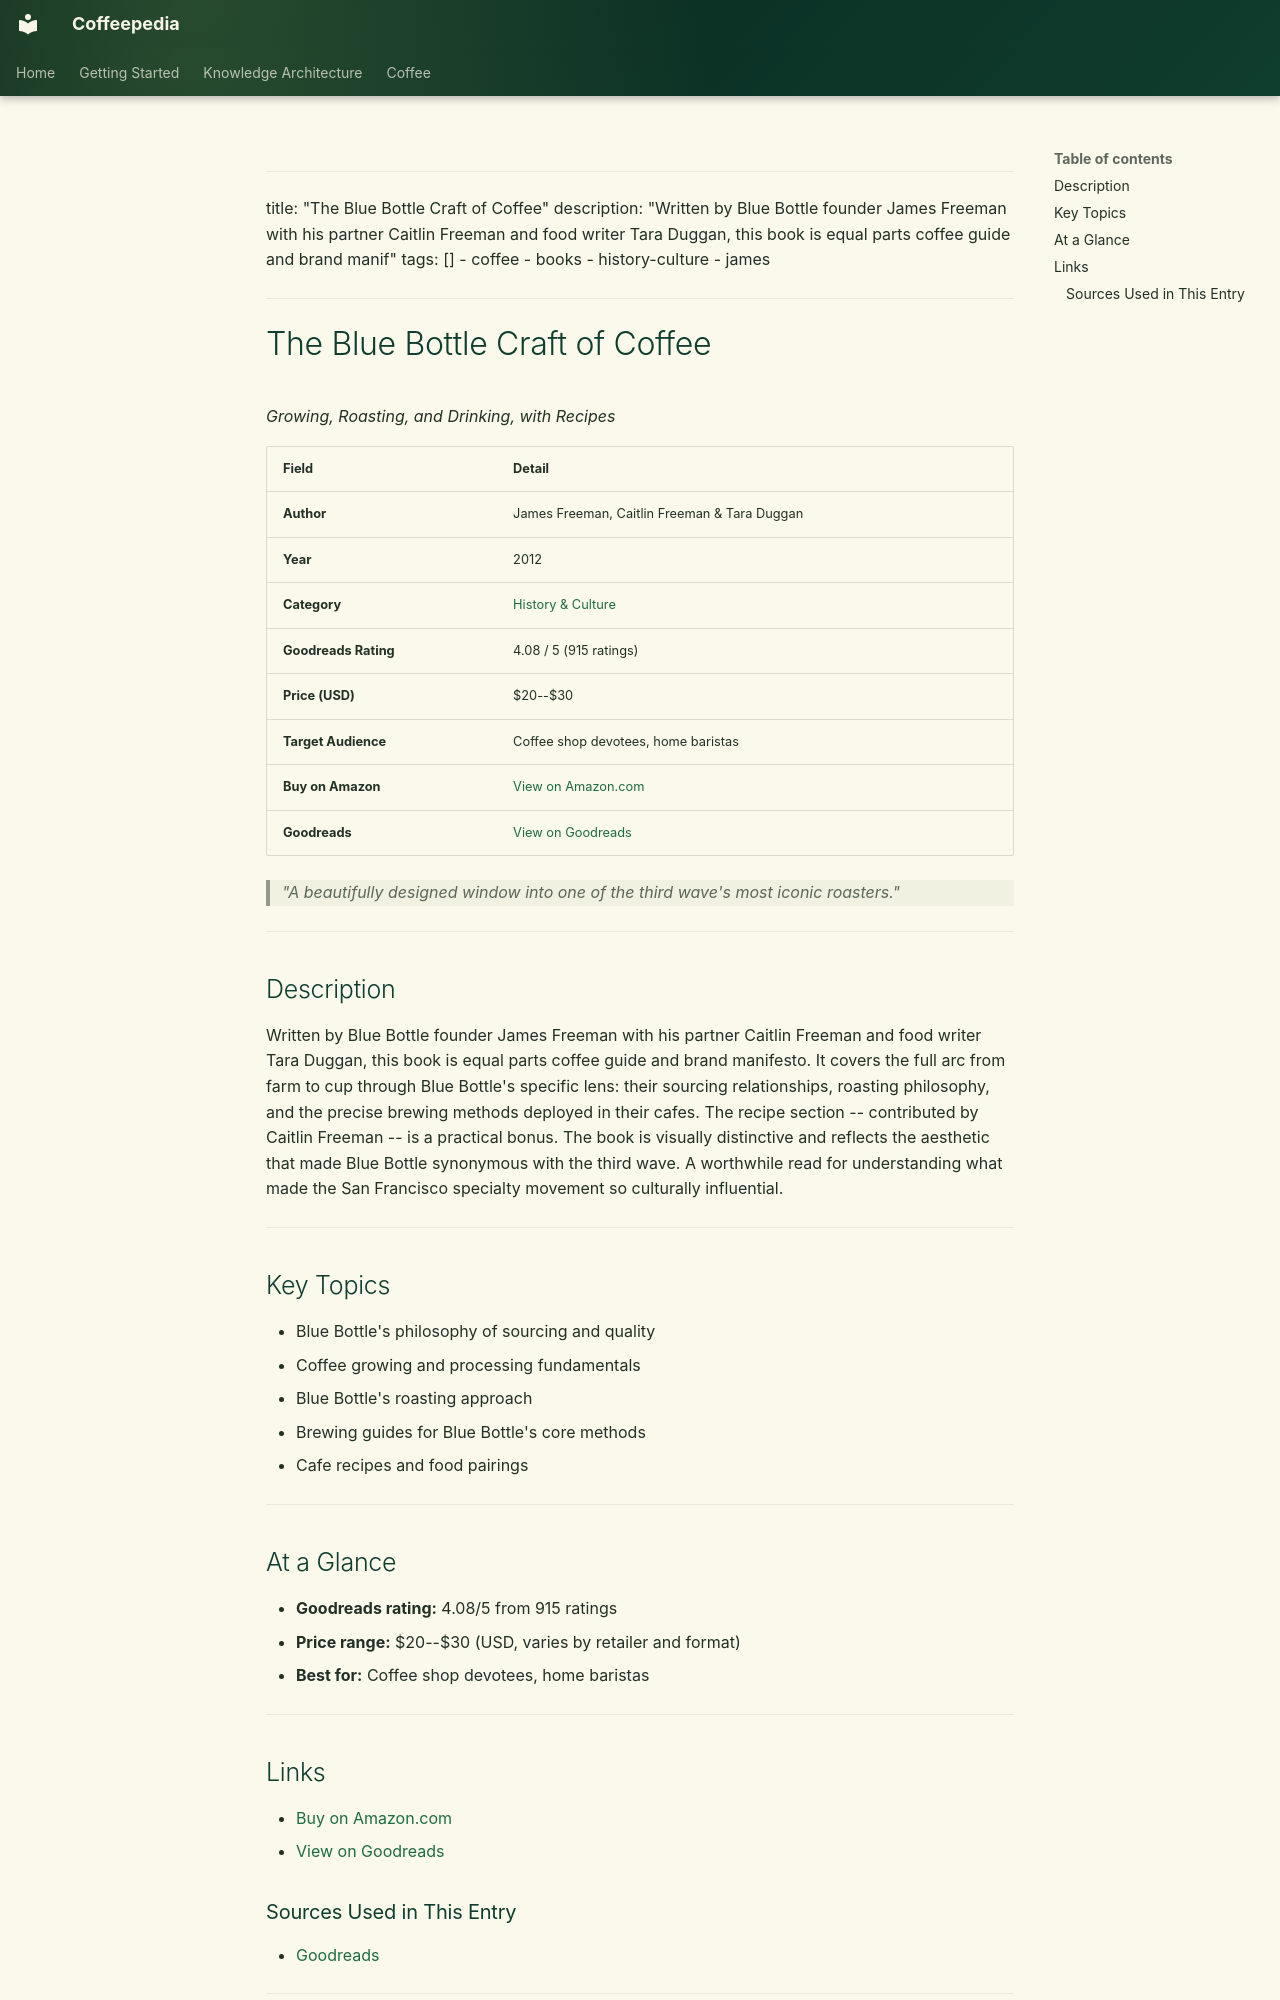

repository: Vauldt/all-about-coffee · page: coffee/books/books/11-blue-bottle-craft-of-coffee/index.html · generator: mkdocs

---
title: "The Blue Bottle Craft of Coffee"
description: "Written by Blue Bottle founder James Freeman with his partner Caitlin Freeman and food writer Tara Duggan, this book is equal parts coffee guide and brand manif"
tags: []
  - coffee
  - books
  - history-culture
  - james
---

# The Blue Bottle Craft of Coffee

*Growing, Roasting, and Drinking, with Recipes*

| Field | Detail |
|---|---|
| **Author** | James Freeman, Caitlin Freeman & Tara Duggan |
| **Year** | 2012 |
| **Category** | [History & Culture](../categories/history-culture.md) |
| **Goodreads Rating** | 4.08 / 5 (915 ratings) |
| **Price (USD)** | $20--$30 |
| **Target Audience** | Coffee shop devotees, home baristas |
| **Buy on Amazon** | [View on Amazon.com](https://www.amazon.com/dp/1607741180) |
| **Goodreads** | [View on Goodreads](https://www.goodreads.com/book/show/14285088-the-blue-bottle-craft-of-coffee) |

> *"A beautifully designed window into one of the third wave's most iconic roasters."*

---

## Description

Written by Blue Bottle founder James Freeman with his partner Caitlin Freeman and food writer Tara Duggan, this book is equal parts coffee guide and brand manifesto. It covers the full arc from farm to cup through Blue Bottle's specific lens: their sourcing relationships, roasting philosophy, and the precise brewing methods deployed in their cafes. The recipe section -- contributed by Caitlin Freeman -- is a practical bonus. The book is visually distinctive and reflects the aesthetic that made Blue Bottle synonymous with the third wave. A worthwhile read for understanding what made the San Francisco specialty movement so culturally influential.

---

## Key Topics

- Blue Bottle's philosophy of sourcing and quality
- Coffee growing and processing fundamentals
- Blue Bottle's roasting approach
- Brewing guides for Blue Bottle's core methods
- Cafe recipes and food pairings

---

## At a Glance

- **Goodreads rating:** 4.08/5 from 915 ratings
- **Price range:** $20--$30 (USD, varies by retailer and format)
- **Best for:** Coffee shop devotees, home baristas

---

## Links

- [Buy on Amazon.com](https://www.amazon.com/dp/1607741180)
- [View on Goodreads](https://www.goodreads.com/book/show/14285088-the-blue-bottle-craft-of-coffee)
